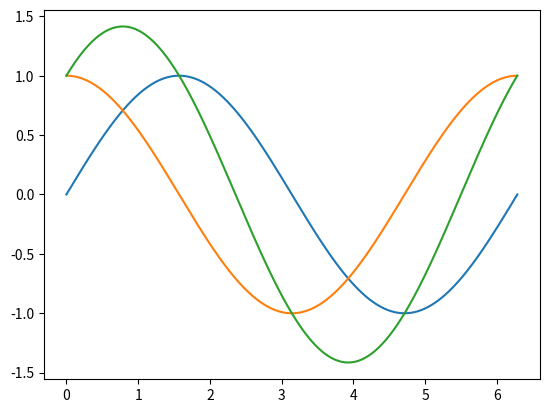

This chart was generated by the following Python code:
from numpy import *
import math
import matplotlib.pyplot as plt

t = linspace(0,2*math.pi,400)
a = sin(t)
b = cos(t)
c = a + b

plt.plot(t, a, t, b, t, c)
plt.show()